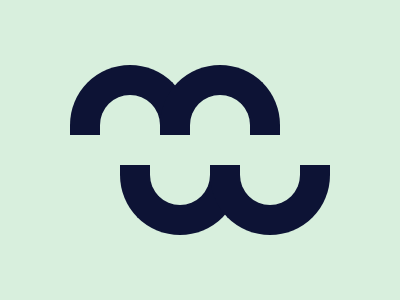

Reproduce this picture with HTML and CSS.

<body bgcolor='D8EFDD'><div id='a'><div id='b'><div id='c'><div id='d'>
<style>
  #a, #b{
    width: 60px;
    height: 40px;
    position: fixed;
    border-left: 30px solid #0D1335;
    border-right: 30px solid #0D1335;
    border-top: 30px solid #0D1335;
    border-radius: 150px 150px 0px 0px;
  }
  #a {
    top: 65;
    left: 70;
  }
  #b {
    top: 65;
    left: 160;
  }
  #c, #d{
    width: 60px;
    height: 40px;
    position: fixed;
    border-left: 30px solid #0D1335;
    border-right: 30px solid #0D1335;
    border-top: 30px solid #0D1335;
    border-radius: 150px 150px 0px 0px;
    transform: rotate(180deg);
  }
  #c {
    top: 165;
    left: 120;
  }
  #d {
    top: -30;
    left: -120;
    transform: rotate(0deg);
  }